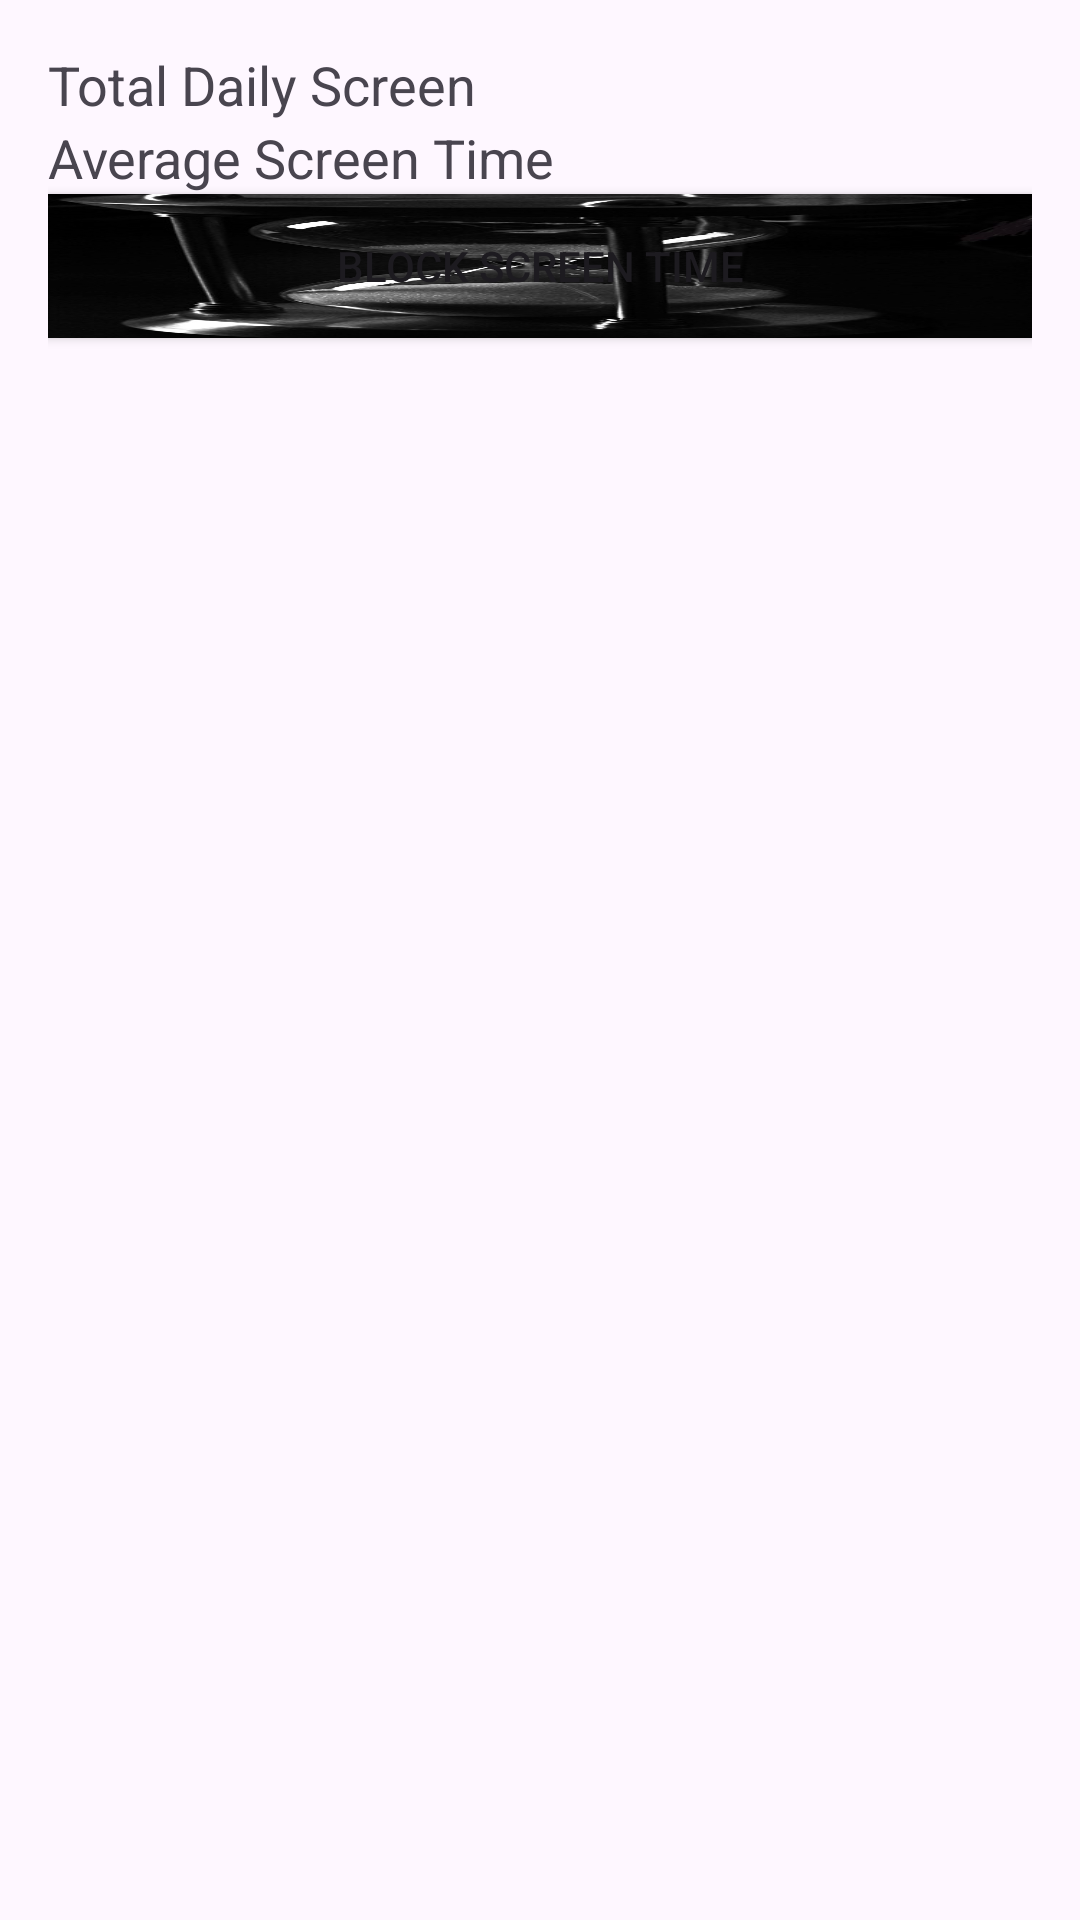

Layout XML and referenced resources for this Android screen:
<!-- AndroidManifest.xml: application theme Theme.ExamsIMAD -->
<!-- res/layout/activity_main3.xml -->
<?xml version="1.0" encoding="utf-8"?>
<LinearLayout xmlns:android="http://schemas.android.com/apk/res/android"
    android:layout_width="match_parent"
    android:layout_height="match_parent"
    android:orientation="vertical"
    android:padding="16dp">

    <TextView
        android:id="@+id/totalScreenTime"
        android:layout_width="match_parent"
        android:layout_height="wrap_content"
        android:text="@string/total_daily_screen_time"
        android:textSize="18sp" />

    <TextView
        android:id="@+id/averageScreenTime"
        android:layout_width="match_parent"
        android:layout_height="wrap_content"
        android:text="@string/average_screen_time"
        android:textSize="18sp" />

    <Button
        android:id="@+id/blockButton"
        android:layout_width="match_parent"
        android:layout_height="48dp"
        android:background="@drawable/hourglass1"
        android:text="@string/block_screen_time" />
</LinearLayout>
<!-- resources referenced by this layout -->
<resources>
  <!-- drawable hourglass1: jpg bitmap (drawable, 55687 bytes) -->
  <string name="average_screen_time">Average Screen Time</string>
  <string name="block_screen_time">Block Screen Time</string>
  <string name="total_daily_screen_time">Total Daily Screen</string>
  <style name="Theme.ExamsIMAD" parent="Base.Theme.ExamsIMAD" />
  <style name="Base.Theme.ExamsIMAD" parent="Theme.Material3.DayNight.NoActionBar">
          
          
      </style>
</resources>
